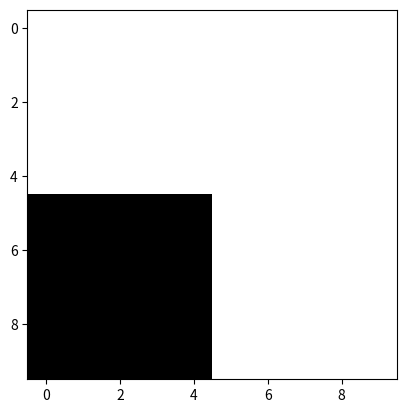

The matplotlib source for this figure:
# [redacted]
#Email: [email redacted]
#Date: September 17, 2021
#Create an image with khaki and rosy horizontal and vertical stripes


import matplotlib.pyplot as plt
import numpy as np


img = np.ones((10,10,3))

img[5:,:5,:]= 0

plt.imshow(img)
plt.show()
    
